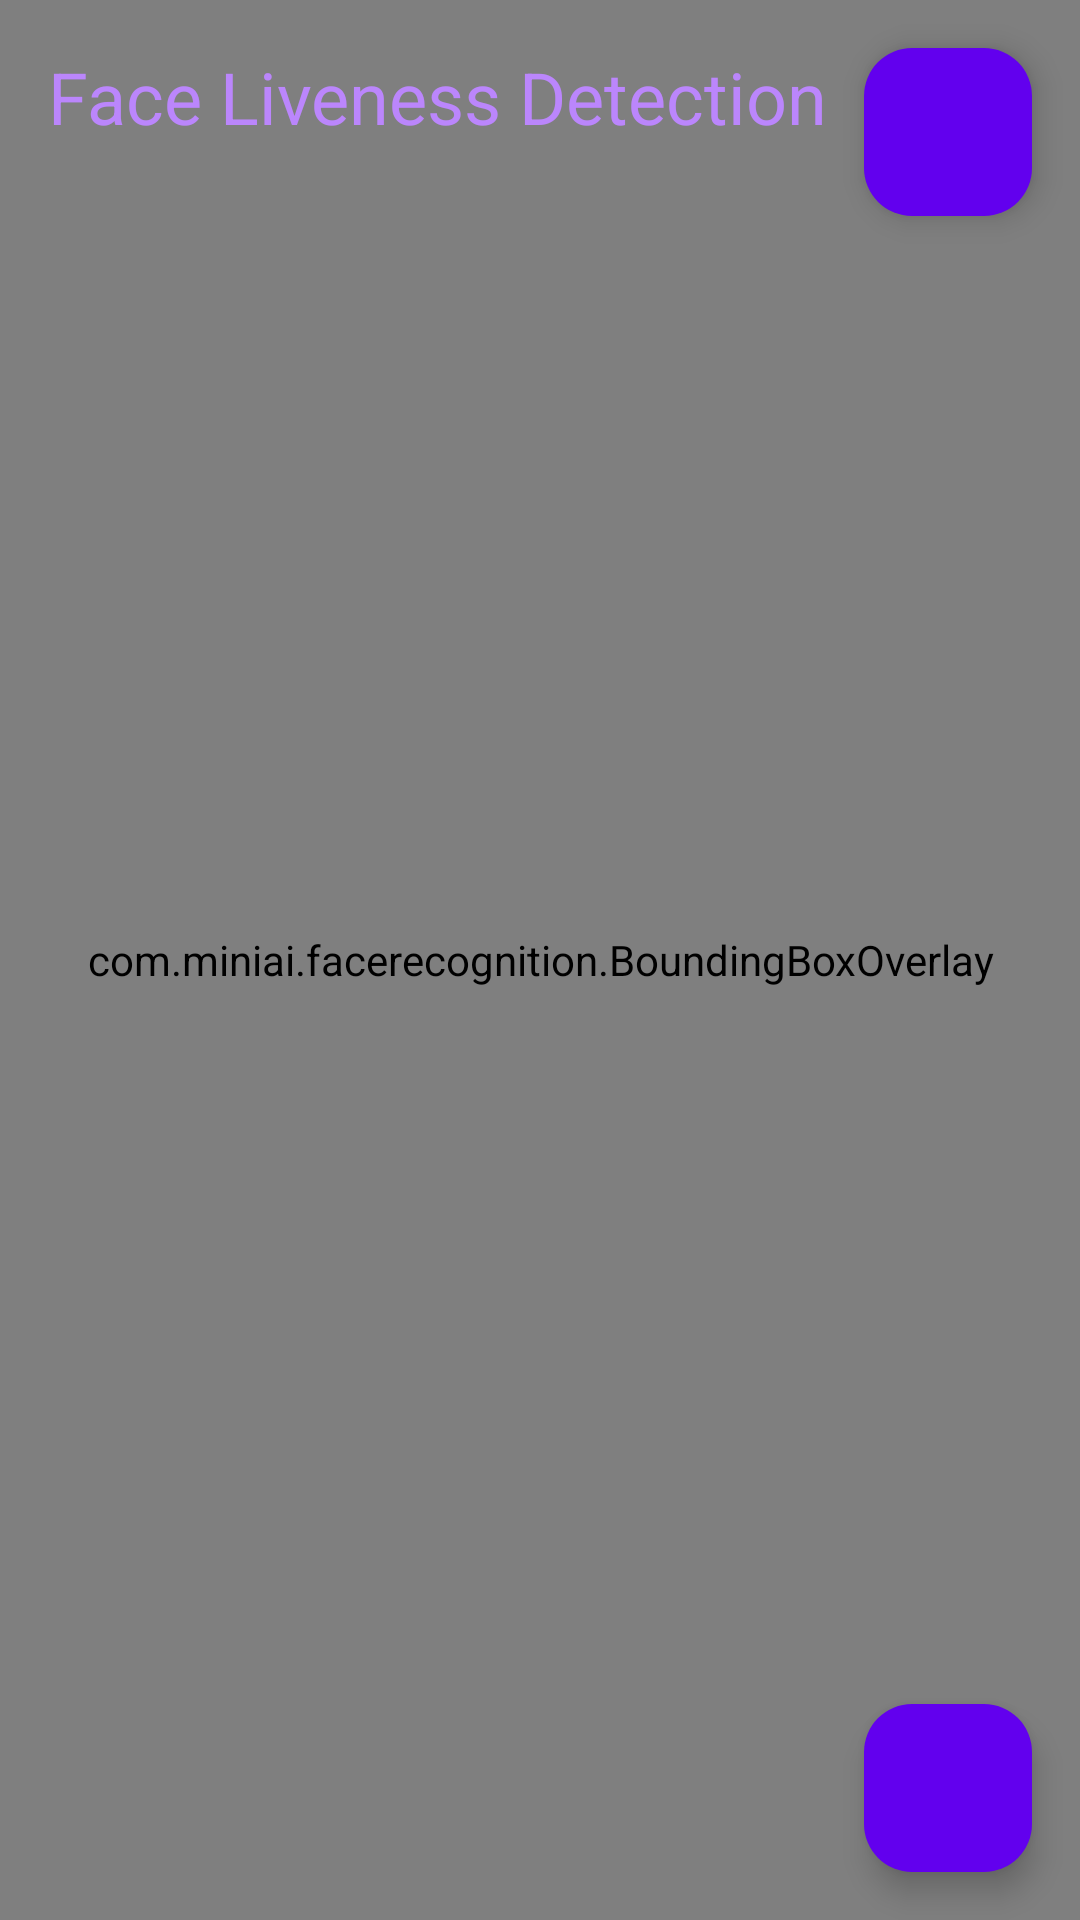

Write the Android layout XML for this screen, with the resource values it uses.
<!-- AndroidManifest.xml: application theme Theme.MiniAIFaceRecognition -->
<!-- res/layout/activity_camera.xml -->
<?xml version="1.0" encoding="utf-8"?>
<androidx.constraintlayout.widget.ConstraintLayout
    xmlns:android="http://schemas.android.com/apk/res/android"
    xmlns:app="http://schemas.android.com/apk/res-auto"
    xmlns:tools="http://schemas.android.com/tools"
    android:layout_width="match_parent"
    android:layout_height="match_parent"
    tools:context=".CameraActivity">

    
    <androidx.camera.view.PreviewView
        android:id="@+id/preview_view"
        android:layout_width="match_parent"
        android:layout_height="match_parent"
        app:layout_constraintBottom_toBottomOf="parent"
        app:layout_constraintEnd_toEndOf="parent"
        app:layout_constraintStart_toStartOf="parent"
        app:layout_constraintTop_toTopOf="parent" />

    
    <com.miniai.facerecognition.BoundingBoxOverlay
        android:id="@+id/bbox_overlay"
        android:layout_width="0dp"
        android:layout_height="0dp"
        app:layout_constraintBottom_toBottomOf="@+id/preview_view"
        app:layout_constraintEnd_toEndOf="parent"
        app:layout_constraintHorizontal_bias="0.0"
        app:layout_constraintStart_toStartOf="parent"
        app:layout_constraintTop_toTopOf="parent" />

    
    <View
        android:id="@+id/viewBackgroundOfMessage"
        android:layout_width="wrap_content"
        android:layout_height="100dp"
        android:alpha="0"
        android:background="#FF9800"
        android:visibility="visible"
        app:layout_constraintEnd_toEndOf="parent"
        app:layout_constraintHorizontal_bias="0.0"
        app:layout_constraintStart_toStartOf="parent"
        app:layout_constraintTop_toTopOf="parent" />

    
    <TextView
        android:id="@+id/textViewMessage"
        android:layout_width="0dp"
        android:layout_height="wrap_content"
        android:layout_marginStart="8dp"
        android:layout_marginEnd="8dp"
        android:alpha="0"
        android:gravity="center"
        android:textSize="32dp"
        android:textColor="@color/white"
        android:visibility="visible"
        app:layout_constraintBottom_toBottomOf="@+id/viewBackgroundOfMessage"
        app:layout_constraintEnd_toEndOf="@+id/viewBackgroundOfMessage"
        app:layout_constraintStart_toStartOf="@+id/viewBackgroundOfMessage"
        app:layout_constraintTop_toTopOf="@+id/viewBackgroundOfMessage" />

    
    <TextView
        android:layout_width="wrap_content"
        android:layout_height="wrap_content"
        android:layout_margin="16dp"
        android:text="@string/app_name"
        android:textSize="24sp"
        android:textColor="@color/purple_200"
        app:layout_constraintTop_toTopOf="parent"
        app:layout_constraintStart_toStartOf="parent" />

    
    <com.google.android.material.floatingactionbutton.FloatingActionButton
        android:id="@+id/buttonAdd"
        android:layout_width="wrap_content"
        android:layout_height="wrap_content"
        android:layout_margin="16dp"
        android:clickable="true"
        android:src="@drawable/ic_add_48"
        app:backgroundTint="@color/purple_500"
        app:tint="@android:color/white"
        app:layout_constraintBottom_toBottomOf="parent"
        app:layout_constraintEnd_toEndOf="parent" />

    
    <com.google.android.material.floatingactionbutton.FloatingActionButton
        android:id="@+id/buttonSwitchCamera"
        android:layout_width="wrap_content"
        android:layout_height="wrap_content"
        android:layout_margin="16dp"
        android:src="@drawable/ic_switch_camera"
        app:backgroundTint="@color/purple_500"
        app:tint="@android:color/white"
        app:layout_constraintTop_toTopOf="parent"
        app:layout_constraintEnd_toEndOf="parent" />

</androidx.constraintlayout.widget.ConstraintLayout>
<!-- resources referenced by this layout -->
<resources>
  <string name="app_name">Face Liveness Detection</string>
  <style name="Theme.MiniAIFaceRecognition" parent="Base.Theme.MiniAIFaceRecognition" />
  <style name="Base.Theme.MiniAIFaceRecognition" parent="Theme.Material3.DayNight.NoActionBar">
          
          <item name="colorPrimary">@color/colorPrimary</item>
          <item name="colorPrimaryVariant">@color/colorPrimary</item>
          <item name="colorOnPrimary">@color/white</item>
          
          <item name="colorSecondary">@color/teal_200</item>
          <item name="colorSecondaryVariant">@color/colorAccent</item>
          <item name="colorOnSecondary">@color/colorAccent</item>
          
          <item name="android:statusBarColor" tools:targetApi="l">?attr/colorPrimaryVariant</item>
          
      </style>
  <!-- not gathered from this repository: default colours our renderer supplied (Android Studio template values) -->
  <color name="purple_200">#FFBB86FC</color>
  <color name="purple_500">#FF6200EE</color>
  <color name="teal_200">#FF03DAC5</color>
  <color name="white">#FFFFFFFF</color>
  <color name="colorPrimary">#FF6200EE</color>
  <color name="colorAccent">#FF03DAC5</color>
</resources>
